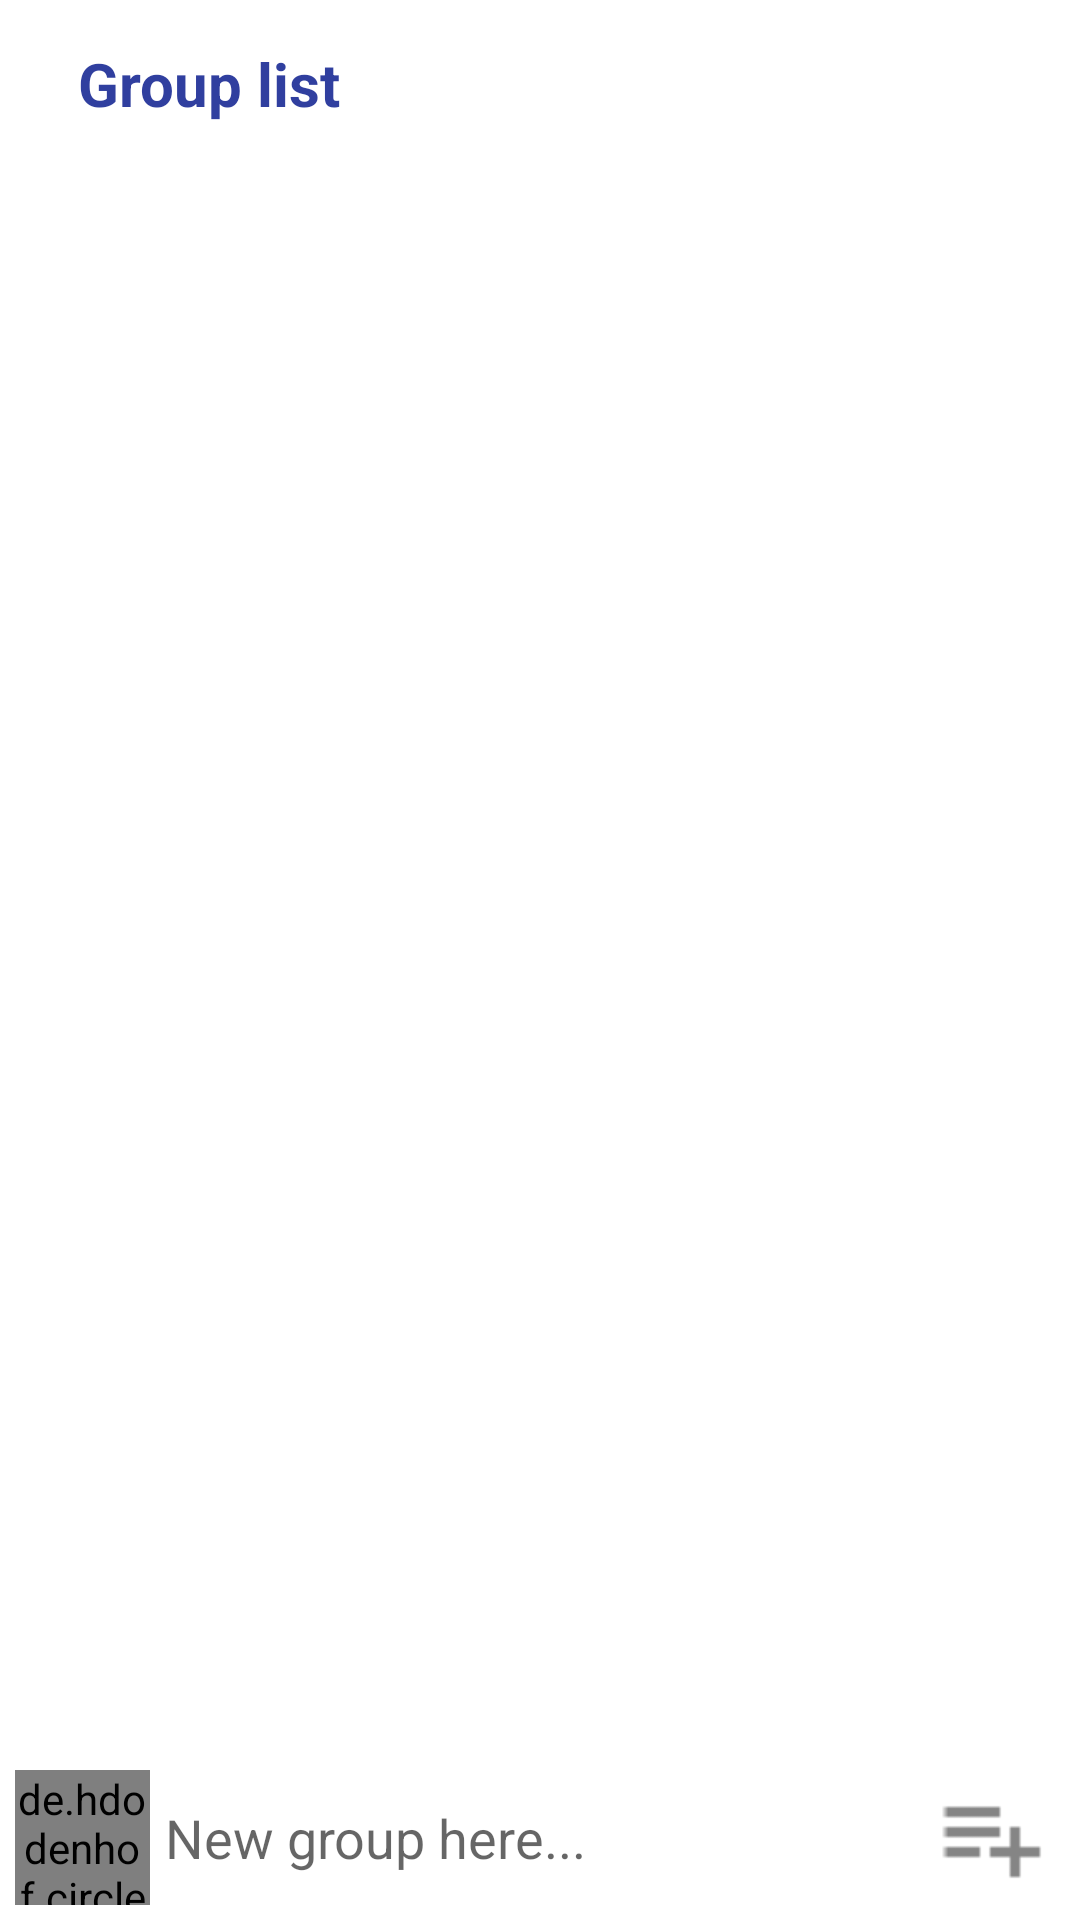

Layout XML and referenced resources for this Android screen:
<!-- AndroidManifest.xml: application theme Theme.MiniInstagram -->
<!-- res/layout/activity_group_list.xml -->
<?xml version="1.0" encoding="utf-8"?>
<RelativeLayout xmlns:android="http://schemas.android.com/apk/res/android"
    xmlns:app="http://schemas.android.com/apk/res-auto"
    xmlns:tools="http://schemas.android.com/tools"
    android:layout_width="match_parent"
    android:layout_height="match_parent"
    tools:context=".UI_Activity.GroupListActivity">

    <androidx.appcompat.widget.Toolbar
        android:layout_width="match_parent"
        android:layout_height="wrap_content"
        android:id="@+id/toolbar"
        android:background="?android:attr/windowBackground">

        <RelativeLayout
            android:layout_width="match_parent"
            android:layout_height="wrap_content"
            android:orientation="horizontal">

            <ImageView
                android:id="@+id/closeImageView"
                android:layout_width="wrap_content"
                android:layout_height="wrap_content"
                android:layout_alignParentStart="true"
                android:layout_centerVertical="true"
                android:onClick="closeImageViewOnClick"
                android:src="@drawable/ic_back" />

            <TextView
                android:layout_width="wrap_content"
                android:layout_height="wrap_content"
                android:textStyle="bold"
                android:textSize="20dp"
                android:text="Group list"
                android:layout_centerVertical="true"
                android:layout_toEndOf="@+id/closeImageView"
                android:layout_marginStart="10dp"
                android:textColor="@color/colorPrimaryDark"/>

        </RelativeLayout>

    </androidx.appcompat.widget.Toolbar>

    <androidx.recyclerview.widget.RecyclerView
        android:layout_width="match_parent"
        android:layout_height="wrap_content"
        android:id="@+id/recycler_view"
        android:layout_below="@+id/toolbar" />

    <RelativeLayout
        android:layout_width="match_parent"
        android:layout_height="wrap_content"
        android:background="#ffffff"
        android:layout_alignParentBottom="true"
        android:id="@+id/group_bar"
        android:padding="5dp">

        <de.hdodenhof.circleimageview.CircleImageView
            android:layout_width="45dp"
            android:layout_height="45dp"
            android:id="@+id/groupImageView"
            android:src="@drawable/group_avatar"/>

        <EditText
            android:layout_width="match_parent"
            android:layout_height="wrap_content"
            android:layout_toRightOf="@id/groupImageView"
            android:hint="New group here..."
            android:id="@+id/newGroupEditText"
            android:layout_centerVertical="true"
            android:layout_marginStart="5dp"
            android:layout_marginEnd="10dp"
            android:background="@android:color/transparent"
            android:layout_toLeftOf="@+id/newGroupImageView" />

        <ImageView
            android:layout_width="40dp"
            android:layout_height="40dp"
            android:id="@+id/newGroupImageView"
            android:src="@drawable/ic_list_add"
            android:textSize="25dp"
            android:onClick="addGroupOnClick"
            android:layout_marginEnd="5dp"
            android:layout_alignParentEnd="true"
            android:layout_centerVertical="true" />

    </RelativeLayout>

</RelativeLayout>
<!-- resources referenced by this layout -->
<resources>
  <color name="colorPrimaryDark">#303F9F</color>
  <!-- drawable ic_list_add: png bitmap (drawable-hdpi, 149 bytes) -->
  <style name="Theme.MiniInstagram" parent="Theme.MaterialComponents.DayNight.DarkActionBar">
          
          <item name="colorPrimary">@color/purple_500</item>
          <item name="colorPrimaryVariant">@color/purple_700</item>
          <item name="colorOnPrimary">@color/white</item>
          
          <item name="colorSecondary">@color/teal_200</item>
          <item name="colorSecondaryVariant">@color/teal_700</item>
          <item name="colorOnSecondary">@color/black</item>
          
          <item name="android:statusBarColor">?attr/colorPrimaryVariant</item>
          
      </style>
  <color name="purple_500">#FF6200EE</color>
  <color name="purple_700">#FF3700B3</color>
  <color name="white">#FFFFFFFF</color>
  <color name="teal_200">#FF03DAC5</color>
  <color name="teal_700">#FF018786</color>
  <color name="black">#FF000000</color>
</resources>
